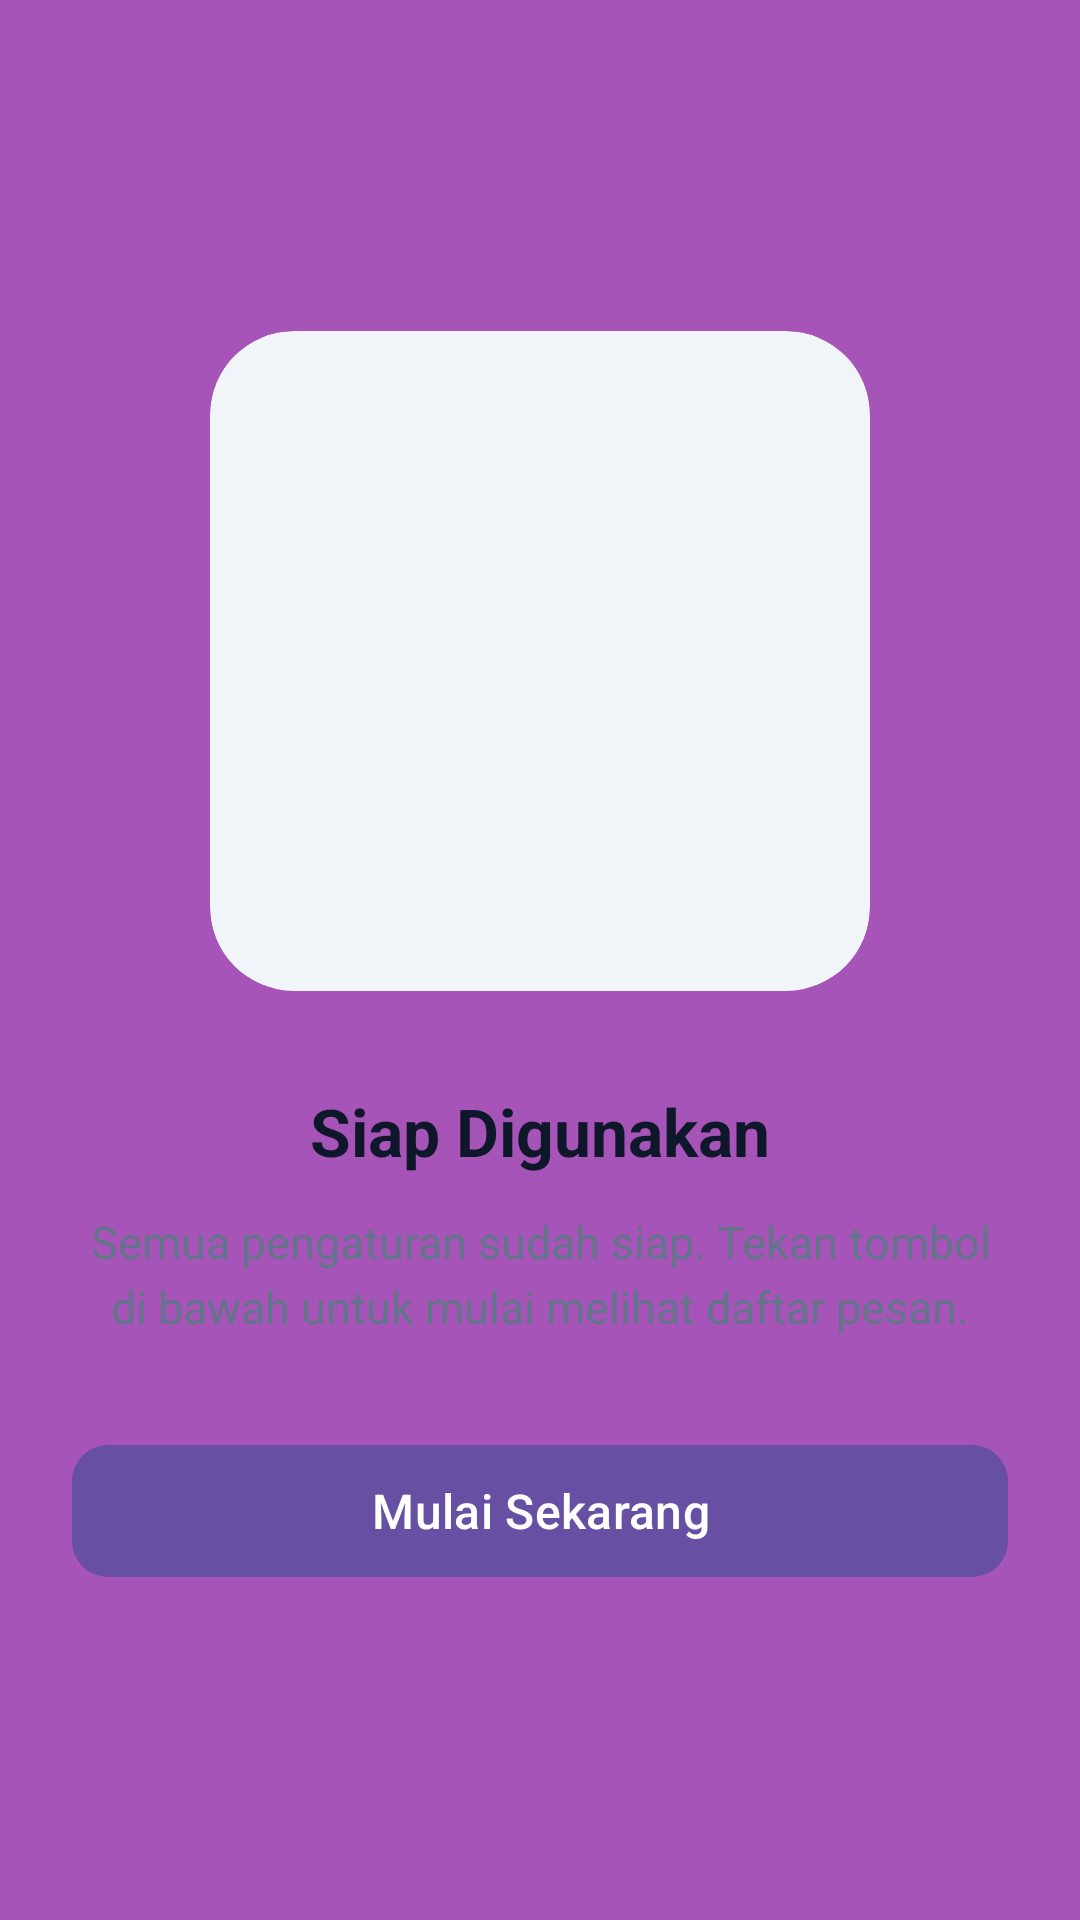

Here is an Android app screen rendered from its layout file. Give the layout XML and the strings, colors and styles it references.
<!-- AndroidManifest.xml: application theme Theme.TIF_Wulandari -->
<!-- res/layout/fragment_tutorial3.xml -->
<?xml version="1.0" encoding="utf-8"?>
<androidx.constraintlayout.widget.ConstraintLayout xmlns:android="http://schemas.android.com/apk/res/android"
    xmlns:app="http://schemas.android.com/apk/res-auto"
    xmlns:tools="http://schemas.android.com/tools"
    android:layout_width="match_parent"
    android:layout_height="match_parent"
    android:background="#A754B8"
    android:padding="24dp"
    tools:context=".message.tutorial.Tutorial3Fragment">

    <androidx.cardview.widget.CardView
        android:id="@+id/cardIllustration"
        android:layout_width="220dp"
        android:layout_height="220dp"
        app:cardBackgroundColor="#F1F5F9"
        app:cardCornerRadius="28dp"
        app:cardElevation="0dp"
        app:layout_constraintBottom_toTopOf="@+id/tvTitle"
        app:layout_constraintEnd_toEndOf="parent"
        app:layout_constraintStart_toStartOf="parent"
        app:layout_constraintTop_toTopOf="parent"
        app:layout_constraintVertical_chainStyle="packed">

        <ImageView
            android:id="@+id/ivTutorial"
            android:layout_width="match_parent"
            android:layout_height="match_parent"
            android:contentDescription="Ilustrasi Tutorial 3"
            android:padding="28dp"
            android:scaleType="fitCenter"
            android:src="@mipmap/ic_launcher" />
    </androidx.cardview.widget.CardView>

    <TextView
        android:id="@+id/tvTitle"
        android:layout_width="0dp"
        android:layout_height="wrap_content"
        android:layout_marginTop="32dp"
        android:gravity="center"
        android:text="Siap Digunakan"
        android:textColor="#0F172A"
        android:textSize="22sp"
        android:textStyle="bold"
        app:layout_constraintBottom_toTopOf="@+id/tvDescription"
        app:layout_constraintEnd_toEndOf="parent"
        app:layout_constraintStart_toStartOf="parent"
        app:layout_constraintTop_toBottomOf="@+id/cardIllustration" />

    <TextView
        android:id="@+id/tvDescription"
        android:layout_width="0dp"
        android:layout_height="wrap_content"
        android:layout_marginTop="12dp"
        android:gravity="center"
        android:lineSpacingExtra="4dp"
        android:text="Semua pengaturan sudah siap. Tekan tombol di bawah untuk mulai melihat daftar pesan."
        android:textColor="#64748B"
        android:textSize="15sp"
        app:layout_constraintBottom_toTopOf="@+id/btnMulai"
        app:layout_constraintEnd_toEndOf="parent"
        app:layout_constraintStart_toStartOf="parent"
        app:layout_constraintTop_toBottomOf="@+id/tvTitle" />

    <com.google.android.material.button.MaterialButton
        android:id="@+id/btnMulai"
        android:layout_width="match_parent"
        android:layout_height="52dp"
        android:layout_marginTop="32dp"
        android:text="Mulai Sekarang"
        android:textAllCaps="false"
        android:textSize="16sp"
        app:cornerRadius="12dp"
        app:layout_constraintBottom_toBottomOf="parent"
        app:layout_constraintEnd_toEndOf="parent"
        app:layout_constraintStart_toStartOf="parent"
        app:layout_constraintTop_toBottomOf="@+id/tvDescription" />

</androidx.constraintlayout.widget.ConstraintLayout>
<!-- resources referenced by this layout -->
<resources>
  <style name="Theme.TIF_Wulandari" parent="Base.Theme.TIF_Wulandari" />
  <style name="Base.Theme.TIF_Wulandari" parent="Theme.Material3.DayNight.NoActionBar">
          
          
      </style>
</resources>
